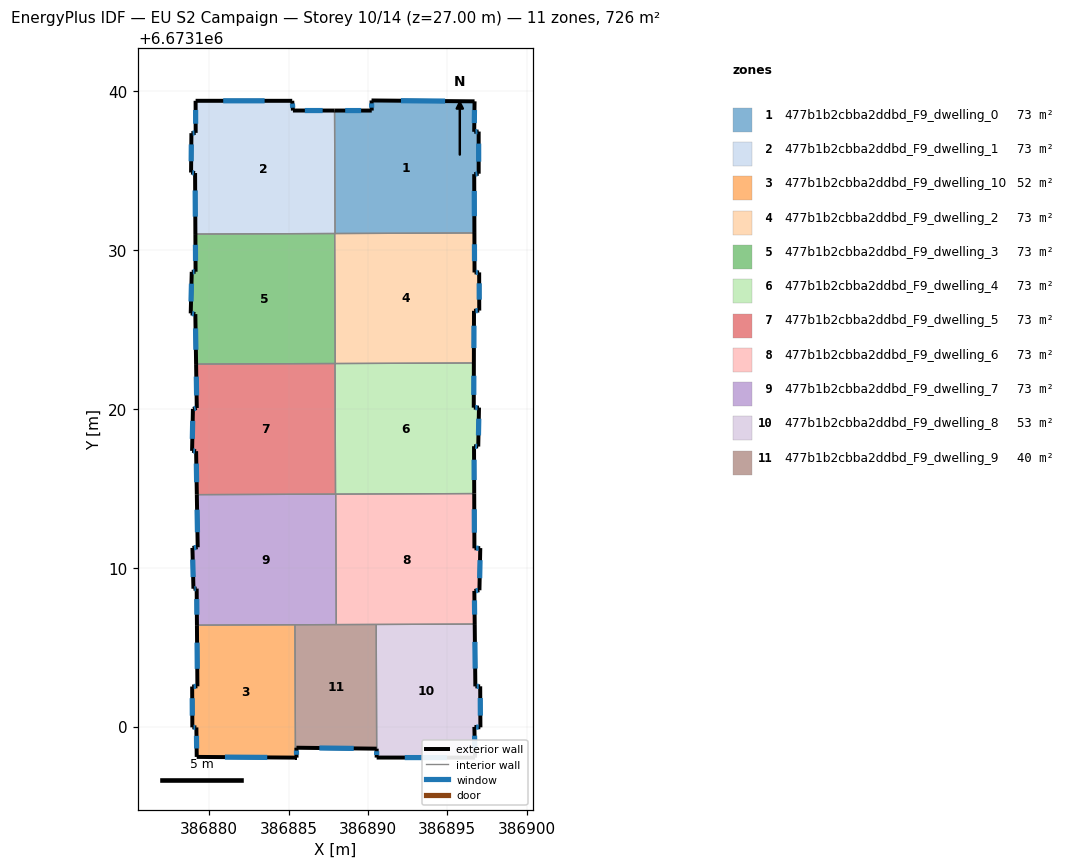
=== STOREY PLAN SPEC (per zone: floor XY polygon, exterior-wall plan segments, windows/doors) ===
zone 1: 477b1b2cbba2ddbd_F9_dwelling_0  (72.6 m²)
  floor: (386896.72, 6673139.38) (386896.69, 6673137.46) (386896.97, 6673137.48) (386896.97, 6673134.82) (386896.69, 6673134.79) (386896.71, 6673131.09) (386887.93, 6673131.06) (386887.90, 6673138.80) (386890.24, 6673138.80) (386890.23, 6673139.43)
  exterior wall: (386890.24, 6673138.80) – (386887.90, 6673138.80)  [2.3 m]
    window: (386889.57, 6673138.80) – (386888.57, 6673138.80)  [1.3 m²]
  exterior wall: (386890.23, 6673139.43) – (386890.24, 6673138.80)  [0.6 m]
    window: (386890.23, 6673139.25) – (386890.24, 6673138.98)  [0.4 m²]
  exterior wall: (386896.72, 6673139.38) – (386890.23, 6673139.43)  [6.5 m]
    window: (386894.86, 6673139.40) – (386892.08, 6673139.42)  [3.6 m²]
  exterior wall: (386896.69, 6673137.46) – (386896.72, 6673139.38)  [1.9 m]
    window: (386896.70, 6673138.01) – (386896.71, 6673138.83)  [1.1 m²]
  exterior wall: (386896.97, 6673137.48) – (386896.69, 6673137.46)  [0.3 m]
    window: (386896.89, 6673137.47) – (386896.77, 6673137.47)  [0.2 m²]
  exterior wall: (386896.97, 6673134.82) – (386896.97, 6673137.48)  [2.7 m]
    window: (386896.97, 6673135.58) – (386896.97, 6673136.72)  [1.5 m²]
  exterior wall: (386896.69, 6673134.79) – (386896.97, 6673134.82)  [0.3 m]
    window: (386896.77, 6673134.80) – (386896.89, 6673134.81)  [0.2 m²]
  exterior wall: (386896.71, 6673131.09) – (386896.69, 6673134.79)  [3.7 m]
    window: (386896.70, 6673132.15) – (386896.70, 6673133.73)  [2.0 m²]
  interior walls: 2
zone 2: 477b1b2cbba2ddbd_F9_dwelling_1  (72.6 m²)
  floor: (386887.90, 6673138.80) (386887.93, 6673131.06) (386879.13, 6673131.02) (386879.11, 6673134.87) (386878.86, 6673134.90) (386878.88, 6673137.38) (386879.15, 6673137.39) (386879.15, 6673139.41) (386885.23, 6673139.41) (386885.28, 6673138.80)
  exterior wall: (386878.88, 6673137.38) – (386878.86, 6673134.90)  [2.5 m]
    window: (386878.88, 6673136.67) – (386878.87, 6673135.60)  [1.4 m²]
  exterior wall: (386879.15, 6673137.39) – (386878.88, 6673137.38)  [0.3 m]
    window: (386879.08, 6673137.39) – (386878.96, 6673137.38)  [0.1 m²]
  exterior wall: (386879.15, 6673139.41) – (386879.15, 6673137.39)  [2.0 m]
    window: (386879.15, 6673138.84) – (386879.15, 6673137.97)  [1.1 m²]
  exterior wall: (386885.23, 6673139.41) – (386879.15, 6673139.41)  [6.1 m]
    window: (386883.49, 6673139.41) – (386880.89, 6673139.41)  [3.4 m²]
  exterior wall: (386885.28, 6673138.80) – (386885.23, 6673139.41)  [0.6 m]
    window: (386885.27, 6673138.98) – (386885.25, 6673139.24)  [0.3 m²]
  exterior wall: (386887.90, 6673138.80) – (386885.28, 6673138.80)  [2.6 m]
    window: (386887.15, 6673138.80) – (386886.03, 6673138.80)  [1.4 m²]
  exterior wall: (386879.11, 6673134.87) – (386879.13, 6673131.02)  [3.8 m]
    window: (386879.12, 6673133.77) – (386879.13, 6673132.12)  [2.1 m²]
  exterior wall: (386878.86, 6673134.90) – (386879.11, 6673134.87)  [0.3 m]
    window: (386878.93, 6673134.89) – (386879.04, 6673134.87)  [0.1 m²]
  interior walls: 3
zone 3: 477b1b2cbba2ddbd_F9_dwelling_10  (52.3 m²)
  floor: (386885.40, 6673106.42) (386885.44, 6673098.05) (386879.22, 6673098.09) (386879.20, 6673099.95) (386878.94, 6673099.96) (386878.93, 6673102.53) (386879.26, 6673102.54) (386879.23, 6673106.39)
  exterior wall: (386878.93, 6673102.53) – (386878.94, 6673099.96)  [2.6 m]
    window: (386878.93, 6673101.79) – (386878.94, 6673100.69)  [1.4 m²]
  exterior wall: (386879.26, 6673102.54) – (386878.93, 6673102.53)  [0.3 m]
    window: (386879.17, 6673102.54) – (386879.03, 6673102.53)  [0.2 m²]
  exterior wall: (386879.23, 6673106.39) – (386879.26, 6673102.54)  [3.9 m]
    window: (386879.24, 6673105.29) – (386879.25, 6673103.64)  [2.1 m²]
  exterior wall: (386879.22, 6673098.09) – (386885.44, 6673098.05)  [6.2 m]
    window: (386880.99, 6673098.08) – (386883.66, 6673098.06)  [3.4 m²]
  exterior wall: (386879.20, 6673099.95) – (386879.22, 6673098.09)  [1.9 m]
    window: (386879.20, 6673099.42) – (386879.21, 6673098.62)  [1.0 m²]
  exterior wall: (386878.94, 6673099.96) – (386879.20, 6673099.95)  [0.3 m]
    window: (386879.02, 6673099.96) – (386879.12, 6673099.95)  [0.1 m²]
  interior walls: 2
zone 4: 477b1b2cbba2ddbd_F9_dwelling_2  (72.6 m²)
  floor: (386896.71, 6673131.09) (386896.71, 6673128.60) (386897.01, 6673128.61) (386897.01, 6673126.21) (386896.68, 6673126.19) (386896.67, 6673122.90) (386887.94, 6673122.87) (386887.91, 6673131.06)
  exterior wall: (386896.67, 6673122.90) – (386896.68, 6673126.19)  [3.3 m]
    window: (386896.67, 6673123.84) – (386896.68, 6673125.25)  [1.8 m²]
  exterior wall: (386896.71, 6673128.60) – (386896.71, 6673131.09)  [2.5 m]
    window: (386896.71, 6673129.31) – (386896.71, 6673130.38)  [1.4 m²]
  exterior wall: (386897.01, 6673128.61) – (386896.71, 6673128.60)  [0.3 m]
    window: (386896.92, 6673128.61) – (386896.80, 6673128.60)  [0.2 m²]
  exterior wall: (386897.01, 6673126.21) – (386897.01, 6673128.61)  [2.4 m]
    window: (386897.01, 6673126.89) – (386897.01, 6673127.92)  [1.3 m²]
  exterior wall: (386896.68, 6673126.19) – (386897.01, 6673126.21)  [0.3 m]
    window: (386896.77, 6673126.19) – (386896.92, 6673126.20)  [0.2 m²]
  interior walls: 4
zone 5: 477b1b2cbba2ddbd_F9_dwelling_3  (72.6 m²)
  floor: (386887.91, 6673131.06) (386887.94, 6673122.87) (386879.18, 6673122.83) (386879.13, 6673125.98) (386878.84, 6673126.03) (386878.91, 6673128.64) (386879.15, 6673128.65) (386879.13, 6673131.02)
  exterior wall: (386878.91, 6673128.64) – (386878.84, 6673126.03)  [2.6 m]
    window: (386878.89, 6673127.90) – (386878.86, 6673126.77)  [1.4 m²]
  exterior wall: (386879.15, 6673128.65) – (386878.91, 6673128.64)  [0.2 m]
    window: (386879.08, 6673128.65) – (386878.97, 6673128.64)  [0.1 m²]
  exterior wall: (386879.13, 6673131.02) – (386879.15, 6673128.65)  [2.4 m]
    window: (386879.14, 6673130.34) – (386879.14, 6673129.33)  [1.3 m²]
  exterior wall: (386879.13, 6673125.98) – (386879.18, 6673122.83)  [3.1 m]
    window: (386879.14, 6673125.08) – (386879.17, 6673123.73)  [1.7 m²]
  exterior wall: (386878.84, 6673126.03) – (386879.13, 6673125.98)  [0.3 m]
    window: (386878.92, 6673126.01) – (386879.05, 6673125.99)  [0.2 m²]
  interior walls: 4
zone 6: 477b1b2cbba2ddbd_F9_dwelling_4  (72.6 m²)
  floor: (386896.67, 6673122.90) (386896.66, 6673120.09) (386896.99, 6673120.09) (386896.95, 6673117.64) (386896.68, 6673117.66) (386896.69, 6673114.68) (386887.96, 6673114.64) (386887.93, 6673122.87)
  exterior wall: (386896.69, 6673114.68) – (386896.68, 6673117.66)  [3.0 m]
    window: (386896.69, 6673115.53) – (386896.69, 6673116.81)  [1.6 m²]
  exterior wall: (386896.66, 6673120.09) – (386896.67, 6673122.90)  [2.8 m]
    window: (386896.67, 6673120.89) – (386896.67, 6673122.10)  [1.6 m²]
  exterior wall: (386896.99, 6673120.09) – (386896.66, 6673120.09)  [0.3 m]
    window: (386896.90, 6673120.09) – (386896.76, 6673120.09)  [0.2 m²]
  exterior wall: (386896.95, 6673117.64) – (386896.99, 6673120.09)  [2.5 m]
    window: (386896.96, 6673118.34) – (386896.98, 6673119.39)  [1.4 m²]
  exterior wall: (386896.68, 6673117.66) – (386896.95, 6673117.64)  [0.3 m]
    window: (386896.76, 6673117.66) – (386896.87, 6673117.65)  [0.1 m²]
  interior walls: 5
zone 7: 477b1b2cbba2ddbd_F9_dwelling_5  (72.6 m²)
  floor: (386887.93, 6673122.87) (386887.96, 6673114.64) (386879.22, 6673114.61) (386879.18, 6673117.35) (386878.93, 6673117.37) (386878.98, 6673120.01) (386879.22, 6673120.07) (386879.18, 6673122.83)
  exterior wall: (386878.98, 6673120.01) – (386878.93, 6673117.37)  [2.6 m]
    window: (386878.96, 6673119.26) – (386878.94, 6673118.12)  [1.5 m²]
  exterior wall: (386879.22, 6673120.07) – (386878.98, 6673120.01)  [0.2 m]
    window: (386879.15, 6673120.05) – (386879.05, 6673120.03)  [0.1 m²]
  exterior wall: (386879.18, 6673122.83) – (386879.22, 6673120.07)  [2.8 m]
    window: (386879.19, 6673122.04) – (386879.21, 6673120.86)  [1.5 m²]
  exterior wall: (386879.18, 6673117.35) – (386879.22, 6673114.61)  [2.7 m]
    window: (386879.19, 6673116.57) – (386879.21, 6673115.39)  [1.5 m²]
  exterior wall: (386878.93, 6673117.37) – (386879.18, 6673117.35)  [0.3 m]
    window: (386879.00, 6673117.36) – (386879.11, 6673117.35)  [0.1 m²]
  interior walls: 3
zone 8: 477b1b2cbba2ddbd_F9_dwelling_6  (72.6 m²)
  floor: (386896.69, 6673114.68) (386896.71, 6673111.23) (386897.08, 6673111.24) (386897.02, 6673108.59) (386896.70, 6673108.55) (386896.72, 6673106.46) (386888.00, 6673106.43) (386887.97, 6673114.64)
  exterior wall: (386896.72, 6673106.46) – (386896.70, 6673108.55)  [2.1 m]
    window: (386896.72, 6673107.06) – (386896.71, 6673107.95)  [1.2 m²]
  exterior wall: (386896.71, 6673111.23) – (386896.69, 6673114.68)  [3.4 m]
    window: (386896.70, 6673112.22) – (386896.70, 6673113.69)  [1.9 m²]
  exterior wall: (386897.08, 6673111.24) – (386896.71, 6673111.23)  [0.4 m]
    window: (386896.97, 6673111.24) – (386896.81, 6673111.23)  [0.2 m²]
  exterior wall: (386897.02, 6673108.59) – (386897.08, 6673111.24)  [2.7 m]
    window: (386897.04, 6673109.35) – (386897.06, 6673110.49)  [1.5 m²]
  exterior wall: (386896.70, 6673108.55) – (386897.02, 6673108.59)  [0.3 m]
    window: (386896.79, 6673108.56) – (386896.93, 6673108.58)  [0.2 m²]
  interior walls: 4
zone 9: 477b1b2cbba2ddbd_F9_dwelling_7  (72.6 m²)
  floor: (386887.97, 6673114.64) (386888.00, 6673106.43) (386879.23, 6673106.39) (386879.22, 6673108.69) (386879.01, 6673108.69) (386878.95, 6673111.26) (386879.28, 6673111.30) (386879.22, 6673114.61)
  exterior wall: (386878.95, 6673111.26) – (386879.01, 6673108.69)  [2.6 m]
    window: (386878.97, 6673110.52) – (386878.99, 6673109.42)  [1.4 m²]
  exterior wall: (386879.28, 6673111.30) – (386878.95, 6673111.26)  [0.3 m]
    window: (386879.19, 6673111.29) – (386879.04, 6673111.27)  [0.2 m²]
  exterior wall: (386879.22, 6673114.61) – (386879.28, 6673111.30)  [3.3 m]
    window: (386879.24, 6673113.66) – (386879.26, 6673112.24)  [1.8 m²]
  exterior wall: (386879.22, 6673108.69) – (386879.23, 6673106.39)  [2.3 m]
    window: (386879.22, 6673108.04) – (386879.23, 6673107.05)  [1.3 m²]
  exterior wall: (386879.01, 6673108.69) – (386879.22, 6673108.69)  [0.2 m]
    window: (386879.07, 6673108.69) – (386879.16, 6673108.69)  [0.1 m²]
  interior walls: 5
zone 10: 477b1b2cbba2ddbd_F9_dwelling_8  (52.9 m²)
  floor: (386896.72, 6673106.46) (386896.77, 6673102.54) (386897.07, 6673102.54) (386897.08, 6673099.96) (386896.70, 6673099.98) (386896.75, 6673098.05) (386890.55, 6673098.05) (386890.55, 6673098.61) (386890.52, 6673106.44)
  exterior wall: (386890.55, 6673098.05) – (386896.75, 6673098.05)  [6.2 m]
    window: (386892.32, 6673098.05) – (386894.98, 6673098.05)  [3.4 m²]
  exterior wall: (386890.55, 6673098.61) – (386890.55, 6673098.05)  [0.6 m]
    window: (386890.55, 6673098.45) – (386890.55, 6673098.21)  [0.3 m²]
  exterior wall: (386896.77, 6673102.54) – (386896.72, 6673106.46)  [3.9 m]
    window: (386896.75, 6673103.66) – (386896.74, 6673105.34)  [2.2 m²]
  exterior wall: (386897.07, 6673102.54) – (386896.77, 6673102.54)  [0.3 m]
    window: (386896.98, 6673102.54) – (386896.85, 6673102.54)  [0.2 m²]
  exterior wall: (386897.08, 6673099.96) – (386897.07, 6673102.54)  [2.6 m]
    window: (386897.08, 6673100.70) – (386897.07, 6673101.80)  [1.4 m²]
  exterior wall: (386896.70, 6673099.98) – (386897.08, 6673099.96)  [0.4 m]
    window: (386896.81, 6673099.98) – (386896.98, 6673099.96)  [0.2 m²]
  exterior wall: (386896.75, 6673098.05) – (386896.70, 6673099.98)  [1.9 m]
    window: (386896.74, 6673098.60) – (386896.72, 6673099.43)  [1.1 m²]
  interior walls: 2
zone 11: 477b1b2cbba2ddbd_F9_dwelling_9  (39.9 m²)
  floor: (386890.52, 6673106.44) (386890.55, 6673098.61) (386885.50, 6673098.67) (386885.51, 6673098.05) (386885.44, 6673098.05) (386885.40, 6673106.42)
  exterior wall: (386885.50, 6673098.67) – (386890.55, 6673098.61)  [5.1 m]
    window: (386886.94, 6673098.65) – (386889.11, 6673098.63)  [2.8 m²]
  exterior wall: (386885.51, 6673098.05) – (386885.50, 6673098.67)  [0.6 m]
    window: (386885.50, 6673098.23) – (386885.50, 6673098.49)  [0.3 m²]
  exterior wall: (386885.44, 6673098.05) – (386885.51, 6673098.05)  [0.1 m]
  interior walls: 4

=== DERIVED (storey summary) ===
Building: EU S2 Campaign
Storey: 10 of 14  (floor level z = 27.00 m)
Storey gross floor area: 725.6 m²
Zones on this storey: 11
  - 477b1b2cbba2ddbd_F9_dwelling_0: floor 72.6 m²; exterior wall 18.3 m (54.9 m²); 8 window(s) 10.1 m²; WWR 18.4%
  - 477b1b2cbba2ddbd_F9_dwelling_1: floor 72.6 m²; exterior wall 18.2 m (54.6 m²); 8 window(s) 10.0 m²; WWR 18.4%
  - 477b1b2cbba2ddbd_F9_dwelling_10: floor 52.3 m²; exterior wall 15.1 m (45.2 m²); 6 window(s) 8.3 m²; WWR 18.4%
  - 477b1b2cbba2ddbd_F9_dwelling_2: floor 72.6 m²; exterior wall 8.8 m (26.4 m²); 5 window(s) 4.8 m²; WWR 18.4%
  - 477b1b2cbba2ddbd_F9_dwelling_3: floor 72.6 m²; exterior wall 8.7 m (26.0 m²); 5 window(s) 4.8 m²; WWR 18.4%
  - 477b1b2cbba2ddbd_F9_dwelling_4: floor 72.6 m²; exterior wall 8.8 m (26.5 m²); 5 window(s) 4.9 m²; WWR 18.4%
  - 477b1b2cbba2ddbd_F9_dwelling_5: floor 72.6 m²; exterior wall 8.7 m (26.0 m²); 5 window(s) 4.8 m²; WWR 18.4%
  - 477b1b2cbba2ddbd_F9_dwelling_6: floor 72.6 m²; exterior wall 8.9 m (26.6 m²); 5 window(s) 4.9 m²; WWR 18.4%
  - 477b1b2cbba2ddbd_F9_dwelling_7: floor 72.6 m²; exterior wall 8.7 m (26.2 m²); 5 window(s) 4.8 m²; WWR 18.4%
  - 477b1b2cbba2ddbd_F9_dwelling_8: floor 52.9 m²; exterior wall 15.9 m (47.7 m²); 7 window(s) 8.8 m²; WWR 18.4%
  - 477b1b2cbba2ddbd_F9_dwelling_9: floor 39.9 m²; exterior wall 5.7 m (17.2 m²); 2 window(s) 3.1 m²; WWR 18.1%
Zone adjacency (shared interzone walls):
  - 477b1b2cbba2ddbd_F9_dwelling_0 ↔ 477b1b2cbba2ddbd_F9_dwelling_1
  - 477b1b2cbba2ddbd_F9_dwelling_0 ↔ 477b1b2cbba2ddbd_F9_dwelling_2
  - 477b1b2cbba2ddbd_F9_dwelling_1 ↔ 477b1b2cbba2ddbd_F9_dwelling_2
  - 477b1b2cbba2ddbd_F9_dwelling_1 ↔ 477b1b2cbba2ddbd_F9_dwelling_3
  - 477b1b2cbba2ddbd_F9_dwelling_10 ↔ 477b1b2cbba2ddbd_F9_dwelling_7
  - 477b1b2cbba2ddbd_F9_dwelling_10 ↔ 477b1b2cbba2ddbd_F9_dwelling_9
  - 477b1b2cbba2ddbd_F9_dwelling_2 ↔ 477b1b2cbba2ddbd_F9_dwelling_3
  - 477b1b2cbba2ddbd_F9_dwelling_2 ↔ 477b1b2cbba2ddbd_F9_dwelling_4
  - 477b1b2cbba2ddbd_F9_dwelling_3 ↔ 477b1b2cbba2ddbd_F9_dwelling_4
  - 477b1b2cbba2ddbd_F9_dwelling_3 ↔ 477b1b2cbba2ddbd_F9_dwelling_5
  - 477b1b2cbba2ddbd_F9_dwelling_4 ↔ 477b1b2cbba2ddbd_F9_dwelling_5
  - 477b1b2cbba2ddbd_F9_dwelling_4 ↔ 477b1b2cbba2ddbd_F9_dwelling_6
  - 477b1b2cbba2ddbd_F9_dwelling_4 ↔ 477b1b2cbba2ddbd_F9_dwelling_7
  - 477b1b2cbba2ddbd_F9_dwelling_5 ↔ 477b1b2cbba2ddbd_F9_dwelling_7
  - 477b1b2cbba2ddbd_F9_dwelling_6 ↔ 477b1b2cbba2ddbd_F9_dwelling_7
  - 477b1b2cbba2ddbd_F9_dwelling_6 ↔ 477b1b2cbba2ddbd_F9_dwelling_8
  - 477b1b2cbba2ddbd_F9_dwelling_6 ↔ 477b1b2cbba2ddbd_F9_dwelling_9
  - 477b1b2cbba2ddbd_F9_dwelling_7 ↔ 477b1b2cbba2ddbd_F9_dwelling_9
  - 477b1b2cbba2ddbd_F9_dwelling_8 ↔ 477b1b2cbba2ddbd_F9_dwelling_9